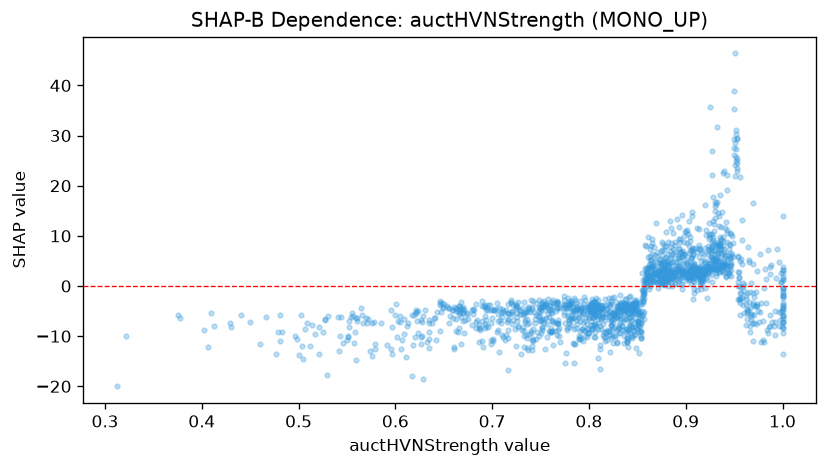

The data file committed next to this chart (first rows):
feature_value, shap_value
0.889, 6.693
0.705, -3.33
0.912, -0.7983
0.56, -7.022
0.748, -5.976
0.893, 5.906
0.45, -7.232
0.922, 2.32
0.704, -4.575
0.849, -3.816
0.839, -8.667
0.818, -4.488
0.954, 5.751
0.813, -6.02
0.722, -6.703
0.922, 3.911
0.788, -4.566
0.8, -4.185
0.844, -5.277
0.912, 3.305
0.785, -11.48
0.779, -3.085
0.872, 0.8342
0.982, 3.464
0.977, -5.218
0.733, -10.05
0.834, -7.946
0.921, 11.09
0.903, 2.893
0.838, -6.662
0.903, 3.869
0.823, -7.774
0.8, -9.393
0.788, -7.585
0.741, -12.73
0.693, -7.668
0.785, -8.613
0.825, -5.383
0.95, 26.15
0.893, 5.588
0.953, 29.45
0.892, 5.557
0.887, 2.588
0.821, -8.913
0.757, -10.25
0.879, 4.457
0.504, -11.88
0.871, 0.56
0.903, 7.941
0.406, -12.22
0.897, 2.202
0.733, -12.15
0.727, -3.235
0.559, -14.7
0.887, 2.432
0.595, -12.54
0.92, 2.699
0.842, -5.497
0.97, 4.466
0.873, 1.387
... 1,592 more rows
